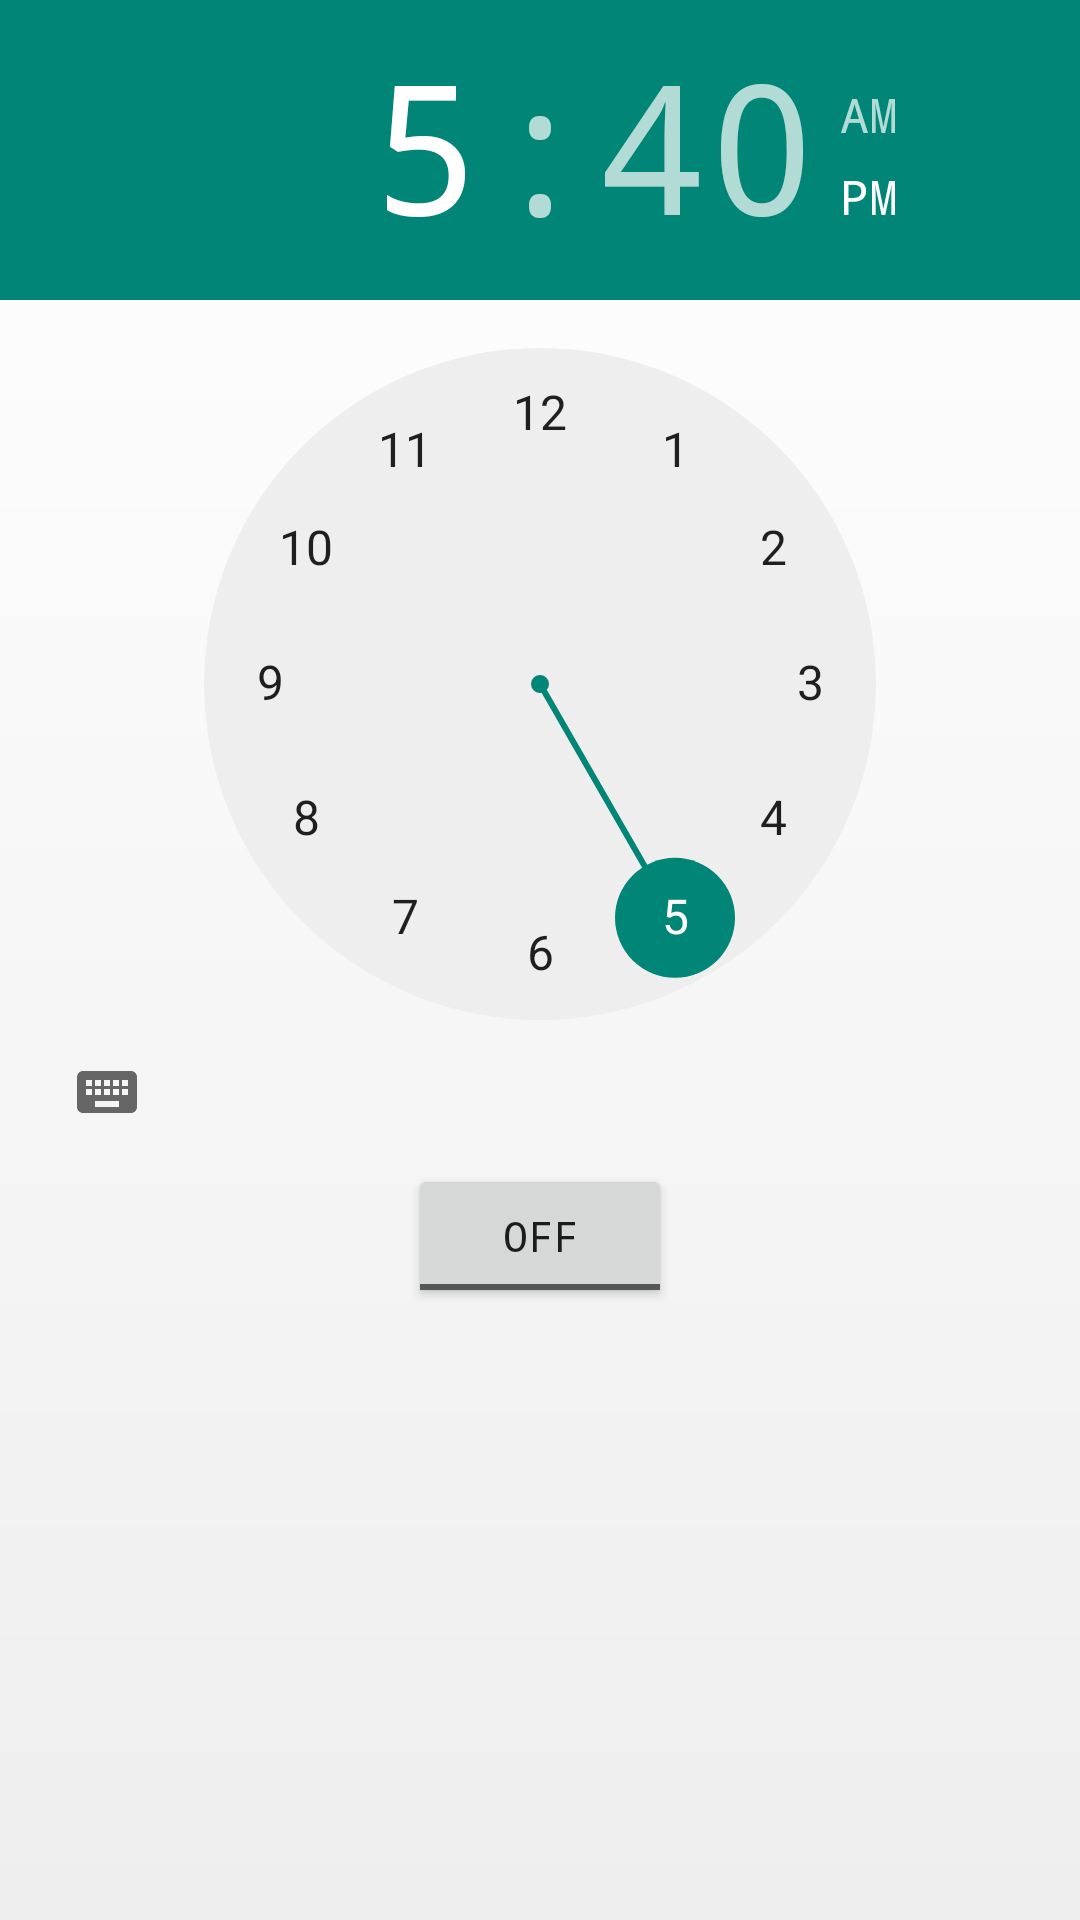

Android layout source for this screen:
<!-- AndroidManifest.xml: application theme AppTheme -->
<!-- res/layout/activity_my.xml -->
<?xml version="1.0" encoding="utf-8"?>
<RelativeLayout xmlns:android="http://schemas.android.com/apk/res/android"
    android:layout_width="match_parent"
    android:layout_height="match_parent"
    android:paddingLeft="@dimen/activity_horizontal_margin"
    android:paddingRight="@dimen/activity_horizontal_margin"
    android:paddingTop="@dimen/activity_vertical_margin"
    android:paddingBottom="@dimen/activity_vertical_margin">

    <TimePicker
        android:layout_width="wrap_content"
        android:layout_height="wrap_content"
        android:id="@+id/alarmTimePicker"
        android:layout_alignParentTop="true"
        android:layout_centerHorizontal="true" />


    <ToggleButton
        android:layout_width="wrap_content"
        android:layout_height="wrap_content"
        android:text="Alarm On/Off"
        android:id="@+id/alarmToggle"
        android:layout_centerHorizontal="true"
        android:layout_below="@+id/alarmTimePicker"
        android:onClick="onToggleClicked" />

    <TextView
        android:layout_width="wrap_content"
        android:layout_height="wrap_content"
        android:textAppearance="?android:attr/textAppearanceLarge"
        android:text=""
        android:id="@+id/alarmText"
        android:layout_alignParentBottom="true"
        android:layout_centerHorizontal="true"
        android:layout_marginTop="20dp"
        android:layout_below="@+id/alarmToggle" />

</RelativeLayout>
<!-- resources referenced by this layout -->
<resources>
  <style name="AppTheme" parent="Theme.AppCompat.Light.DarkActionBar">
          <item name="android:windowBackground">@drawable/gradient_background</item>
          <item name="android:typeface">monospace</item>
          <item name="actionBarStyle">@style/ActionBar.Solid.Sunshine.NoTitle</item>
      </style>
  <!-- drawable gradient_background (drawable) -->
  <?xml version="1.0" encoding="utf-8"?>
  <shape xmlns:android="http://schemas.android.com/apk/res/android">
      <gradient xmlns:android="http://schemas.android.com/apk/res/android"
          android:startColor="#FFFFFF"
          android:endColor="#EEEEEE"
          android:angle="270">
      </gradient>
  </shape>
  <style name="ActionBar.Solid.Sunshine.NoTitle" parent="@style/Widget.AppCompat.Light.ActionBar.Solid.Inverse">
          <item name="displayOptions">useLogo|showHome|showTitle</item>
          <item name="logo">@drawable/action_bar_heading</item>
      </style>
  <!-- drawable action_bar_heading (drawable) -->
  <?xml version="1.0" encoding="utf-8"?>
  <layer-list
      xmlns:android="http://schemas.android.com/apk/res/android">
      <item
          android:drawable="@drawable/menu_logo"
          android:right="20dp"/>
  </layer-list>
  <!-- drawable menu_logo: png bitmap (drawable-xhdpi, 4431 bytes) -->
</resources>
